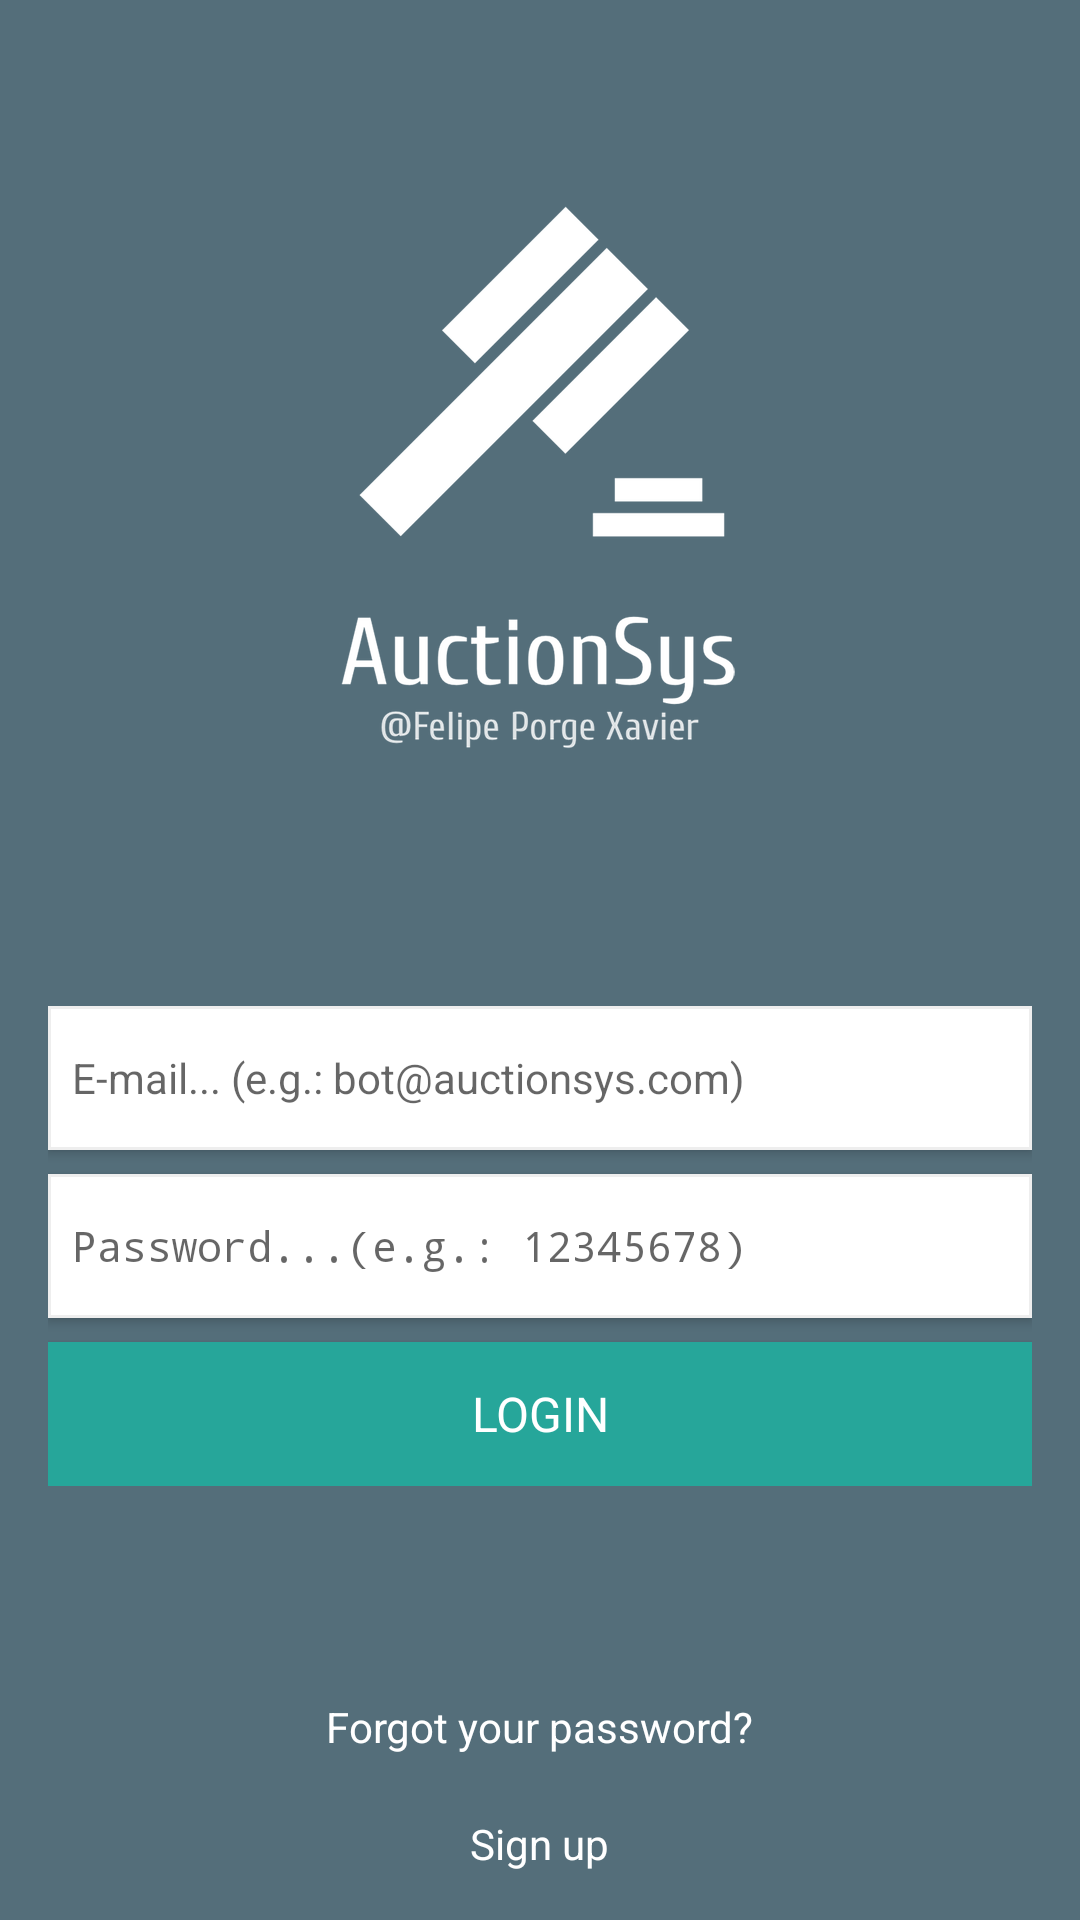

Here is an Android app screen rendered from its layout file. Give the layout XML and the strings, colors and styles it references.
<!-- AndroidManifest.xml: activity theme AppTheme.NoActionBar.PrimaryColorBg -->
<!-- res/layout/activity_login.xml -->
<?xml version="1.0" encoding="utf-8"?>
<LinearLayout xmlns:android="http://schemas.android.com/apk/res/android"
    android:orientation="vertical"
    android:layout_width="match_parent"
    android:layout_height="match_parent">

    <ImageView
        android:layout_marginTop="48dp"
        android:layout_width="wrap_content"
        android:layout_height="wrap_content"
        android:src="@drawable/logo_white"
        android:layout_gravity="center_horizontal"/>

    <View
        android:layout_width="match_parent"
        android:layout_height="0dp"
        android:layout_weight="0.5"/>

    <LinearLayout
        android:layout_height="wrap_content"
        android:layout_width="match_parent"
        android:orientation="vertical"
        android:id="@+id/login_fields_ll"
        android:padding="@dimen/activity_horizontal_margin"
        android:gravity="center">

        <EditText
            style="@style/AppTheme.FlyingEditText"
            android:layout_width="match_parent"
            android:hint="@string/login_email_hint"
            android:id="@+id/login_email_et"
            android:inputType="textEmailAddress"/>

        <EditText
            style="@style/AppTheme.FlyingEditText"
            android:layout_marginTop="8dp"
            android:layout_width="match_parent"
            android:hint="@string/login_password_hint"
            android:id="@+id/login_pass_et"
            android:inputType="textPassword"/>

        <Button
            style="@style/AppTheme.Button"
            android:layout_marginTop="8dp"
            android:layout_width="match_parent"
            android:text="@string/login_sign_in"
            android:id="@+id/login_sign_in_bt" />
    </LinearLayout>

    <View
        android:layout_width="match_parent"
        android:layout_height="0dp"
        android:layout_weight="0.5"/>

    <LinearLayout
        android:layout_height="wrap_content"
        android:layout_width="match_parent"
        android:orientation="vertical"
        android:gravity="center"
        android:paddingBottom="8dp"
        android:id="@+id/login_links_ll">

        <TextView
            android:layout_width="wrap_content"
            android:layout_height="wrap_content"
            android:text="@string/login_forgot_pass"
            android:id="@+id/login_forgot_pass_tv"
            android:padding="8dp"
            android:textColor="@color/white" />

        <TextView
            android:layout_marginTop="4dp"
            android:layout_width="wrap_content"
            android:layout_height="wrap_content"
            android:text="@string/login_sign_up"
            android:id="@+id/login_sign_up_tv"
            android:padding="8dp"
            android:textColor="@color/white" />

    </LinearLayout>

</LinearLayout>
<!-- resources referenced by this layout -->
<resources>
  <color name="white">#FFFFFF</color>
  <dimen name="activity_horizontal_margin">16dp</dimen>
  <!-- drawable logo_white: png bitmap (drawable-hdpi, 10309 bytes) -->
  <string name="login_email_hint">E-mail... (e.g.: bot@auctionsys.com)</string>
  <string name="login_forgot_pass">Forgot your password?</string>
  <string name="login_password_hint">Password...(e.g.: 12345678)</string>
  <string name="login_sign_in">Login</string>
  <string name="login_sign_up">Sign up</string>
  <style name="AppTheme.Button" parent="AppTheme">
          <item name="android:elevation" tools:targetApi="lollipop">2dp</item>
          <item name="android:stateListAnimator" tools:targetApi="lollipop">@null</item>
  
          <item name="android:background">@drawable/bt_accent_selector</item>
          <item name="android:layout_height">48dp</item>
  
          <item name="android:textColor">@color/white</item>
          <item name="android:textSize">16sp</item>
          <item name="android:textAllCaps">true</item>
      </style>
  <style name="AppTheme.FlyingEditText" parent="AppTheme.EditText">
          <item name="android:elevation" tools:targetApi="lollipop">2dp</item>
      </style>
  <style name="AppTheme.NoActionBar.PrimaryColorBg" parent="AppTheme.NoActionBar">
          <item name="android:windowBackground">@color/colorPrimary</item>
      </style>
  <style name="AppTheme" parent="Theme.AppCompat.Light.DarkActionBar">
          <item name="colorPrimary">@color/colorPrimary</item>
          <item name="colorPrimaryDark">@color/colorPrimaryDark</item>
          <item name="colorAccent">@color/colorAccent</item>
          <item name="colorControlHighlight">@color/colorAccentDark</item>
      </style>
  <!-- drawable bt_accent_selector (drawable) -->
  <?xml version="1.0" encoding="utf-8"?>
  <selector xmlns:android="http://schemas.android.com/apk/res/android">
      <item android:drawable="@color/colorAccent" android:state_enabled="true" android:state_pressed="false"/>
      <item android:drawable="@color/colorAccentDark" android:state_pressed="true"/>
      <item android:drawable="@color/grey_500" android:state_enabled="false"/>
  </selector>
  <style name="AppTheme.EditText" parent="AppTheme">
          <item name="android:layout_width">match_parent</item>
          <item name="android:layout_height">48dp</item>
          <item name="android:background">@drawable/input_bg</item>
          <item name="android:paddingStart">8dp</item>
          <item name="android:paddingEnd">8dp</item>
          <item name="android:maxLines">1</item>
          <item name="android:lines">1</item>
      </style>
  <style name="AppTheme.NoActionBar" parent="AppTheme">
          <item name="windowActionBar">false</item>
          <item name="windowNoTitle">true</item>
      </style>
  <color name="colorPrimary">@color/blue_grey_600</color>
  <color name="colorPrimaryDark">@color/blue_grey_800</color>
  <color name="colorAccent">@color/teal_400</color>
  <color name="colorAccentDark">@color/teal_600</color>
  <color name="grey_500">#9E9E9E</color>
  <!-- drawable input_bg (drawable) -->
  <?xml version="1.0" encoding="utf-8"?>
  <shape xmlns:android="http://schemas.android.com/apk/res/android">
      <solid android:color="@color/white"/>
      <stroke android:color="@color/grey_200" android:width="1dp"/>
  </shape>
  <color name="blue_grey_600">#546E7A</color>
  <color name="blue_grey_800">#37474F</color>
  <color name="teal_400">#26A69A</color>
  <color name="teal_600">#00897B</color>
  <color name="grey_200">#EEEEEE</color>
</resources>
